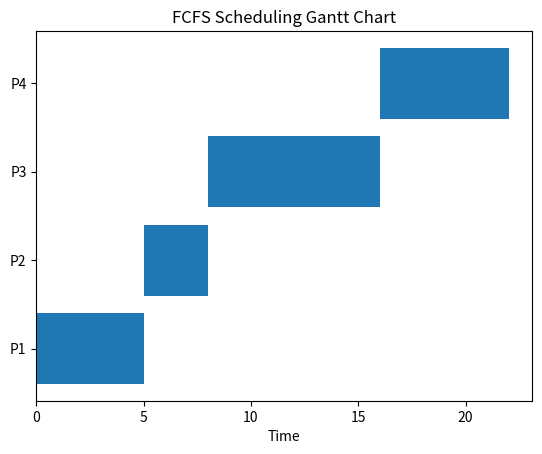

Recreate this plot in Python.
import matplotlib.pyplot as plt

processes = ["P1", "P2", "P3", "P4"]

start_times = [0, 5, 8, 16]

burst_times = [5, 3, 8, 6]

fig, ax = plt.subplots()

ax.barh(
    processes,
    burst_times,
    left=start_times
)

ax.set_xlabel("Time")

ax.set_title("FCFS Scheduling Gantt Chart")

plt.show()
